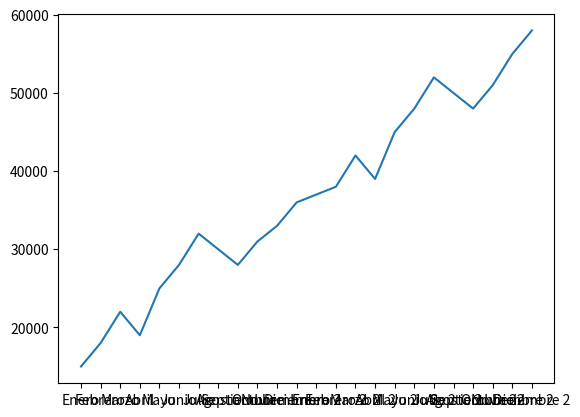

This figure's Python source:
import pandas as pd
import matplotlib.pyplot as plt

ventas_mensuales = [
{"mes": "Enero", "total_ventas": 15000, "año": 2023},
{"mes": "Febrero", "total_ventas": 18000, "año": 2023},
{"mes": "Marzo", "total_ventas": 22000, "año": 2023},
{"mes": "Abril", "total_ventas": 19000, "año": 2023},
{"mes": "Mayo", "total_ventas": 25000, "año": 2023},
{"mes": "Junio", "total_ventas": 28000, "año": 2023},
{"mes": "Julio", "total_ventas": 32000, "año": 2023},
{"mes": "Agosto", "total_ventas": 30000, "año": 2023},
{"mes": "Septiembre", "total_ventas": 28000, "año": 2023},
{"mes": "Octubre", "total_ventas": 31000, "año": 2023},
{"mes": "Noviembre", "total_ventas": 33000, "año": 2023},
{"mes": "Diciembre", "total_ventas": 36000, "año": 2023},
{"mes": "Enero 2", "total_ventas": 37000, "año": 2024},
{"mes": "Febrero 2", "total_ventas": 38000, "año": 2024},
{"mes": "Marzo 2", "total_ventas": 42000, "año": 2024},
{"mes": "Abril 2", "total_ventas": 39000, "año": 2024},
{"mes": "Mayo 2", "total_ventas": 45000, "año": 2024},
{"mes": "Junio 2", "total_ventas": 48000, "año": 2024},
{"mes": "Julio 2", "total_ventas": 52000, "año": 2024},
{"mes": "Agosto 2", "total_ventas": 50000, "año": 2024},
{"mes": "Septiembre 2", "total_ventas": 48000, "año": 2024},
{"mes": "Octubre 2", "total_ventas": 51000, "año": 2024},
{"mes": "Noviembre 2", "total_ventas": 55000, "año": 2024},
{"mes": "Diciembre 2", "total_ventas": 58000, "año": 2024},
]



lista_ventas = pd.DataFrame(ventas_mensuales)
def ventas():

  lista_ventas["total_ventas"]
  lista_ventas["total"] = lista_ventas["total_ventas"].cumsum()

  # filtrando total de ventas por mayor a 20000
  result = lista_ventas["total"] > 20000
  result = lista_ventas[result]
  print(result)
  
  # filtrando por la mayor venta del mes
  max_valor = max(lista_ventas["total_ventas"])

  print(f"mayor venta: {max_valor}")

  # obteniendo promedio de ventas
  promedio = sum(lista_ventas["total_ventas"])/len(lista_ventas["total_ventas"])
  print(f"promedio de ventas: {promedio}")

  # copia del dataframe
  mes_total = lista_ventas
  # eliminando columnas
  mes_total = mes_total.drop(["año"], axis=1)
  mes_total = mes_total.drop(["total"], axis=1)
  # mostrando dataframe con columnas 'mes' y 'total_ventas'
  print(mes_total)

  # asignando columnas a variables nuevas
  x = mes_total["mes"]
  y = mes_total["total_ventas"]

  # graficando y mostrando columnas con la librería matplotlib
  plt.plot(x, y)
  plt.show()

ventas()